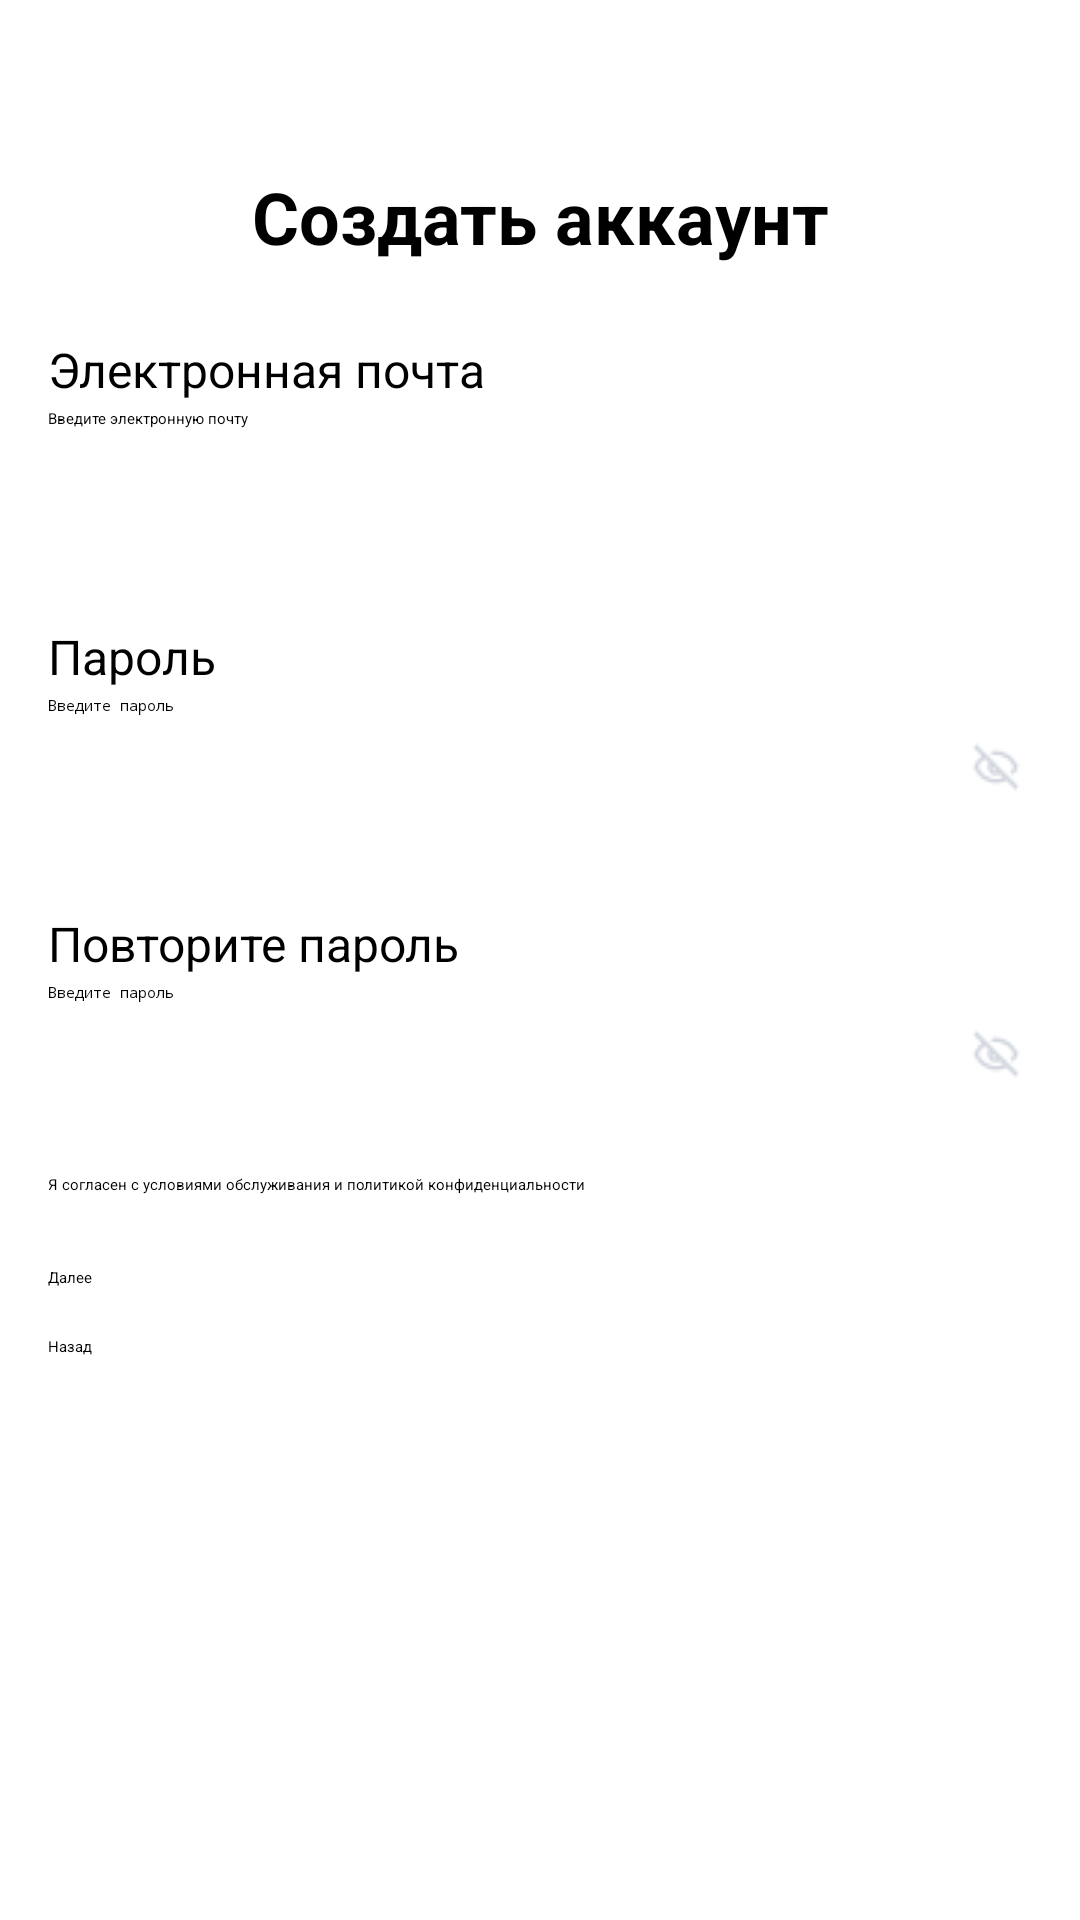

The Android layout XML behind this screen, and the referenced resources:
<!-- AndroidManifest.xml: application theme Theme.MyApplication -->
<!-- res/layout/activity_register.xml -->
<?xml version="1.0" encoding="utf-8"?>
<androidx.constraintlayout.widget.ConstraintLayout
    xmlns:android="http://schemas.android.com/apk/res/android"
    xmlns:app="http://schemas.android.com/apk/res-auto"
    android:layout_width="match_parent"
    android:layout_height="match_parent"
    android:padding="16dp">

    
    <TextView
        android:id="@+id/tvRegisterTitle"
        android:layout_width="wrap_content"
        android:layout_height="wrap_content"
        android:text="Создать аккаунт"
        android:textSize="24sp"
        android:textStyle="bold"
        app:layout_constraintTop_toTopOf="parent"
        app:layout_constraintStart_toStartOf="parent"
        app:layout_constraintEnd_toEndOf="parent"
        android:layout_marginTop="40dp"/>

    
    <TextView
        android:id="@+id/tvEmailLabel"
        android:layout_width="0dp"
        android:layout_height="wrap_content"
        android:text="Электронная почта"
        android:textSize="16sp"
        app:layout_constraintTop_toBottomOf="@id/tvRegisterTitle"
        app:layout_constraintStart_toStartOf="parent"
        app:layout_constraintEnd_toEndOf="parent"
        android:layout_marginTop="24dp" />

    
    <EditText
        android:id="@+id/etEmail"
        android:layout_width="0dp"
        android:minHeight="48dp"
        android:layout_height="wrap_content"
        android:hint="Введите электронную почту"
        android:inputType="textEmailAddress"
        app:layout_constraintTop_toBottomOf="@id/tvEmailLabel"
        app:layout_constraintStart_toStartOf="parent"
        app:layout_constraintEnd_toEndOf="parent"
        android:layout_marginTop="2dp" />

    
    <TextView
        android:id="@+id/tvPasswordLabel"
        android:layout_width="0dp"
        android:layout_height="wrap_content"
        android:text="Пароль"
        android:textSize="16sp"
        app:layout_constraintTop_toBottomOf="@id/etEmail"
        app:layout_constraintStart_toStartOf="parent"
        app:layout_constraintEnd_toEndOf="parent"
        android:layout_marginTop="24dp" />

    
    <RelativeLayout
        android:id="@+id/rlPassword"
        android:layout_width="0dp"
        android:layout_height="wrap_content"
        app:layout_constraintTop_toBottomOf="@id/tvPasswordLabel"
        app:layout_constraintStart_toStartOf="parent"
        app:layout_constraintEnd_toEndOf="parent"
        android:layout_marginTop="2dp">

        <EditText
            android:id="@+id/etPassword"
            android:minHeight="48dp"
            android:layout_width="match_parent"
            android:layout_height="wrap_content"
            android:hint="Введите пароль"
            android:inputType="textPassword" />

        <ImageView
            android:id="@+id/ivTogglePassword"
            android:layout_width="24dp"
            android:layout_height="24dp"
            android:layout_alignParentEnd="true"
            android:layout_centerVertical="true"
            android:padding="4dp"
            android:src="@drawable/ic_eye"
        android:contentDescription="Показать/Скрыть пароль"
        />
    </RelativeLayout>

    
    <TextView
        android:id="@+id/tvRepeatPasswordLabel"
        android:layout_width="0dp"
        android:layout_height="wrap_content"
        android:text="Повторите пароль"
        android:textSize="16sp"
        app:layout_constraintTop_toBottomOf="@id/rlPassword"
        app:layout_constraintStart_toStartOf="parent"
        app:layout_constraintEnd_toEndOf="parent"
        android:layout_marginTop="24dp" />

    
    <RelativeLayout
        android:id="@+id/rlRepeatPassword"
        android:layout_width="0dp"
        android:layout_height="wrap_content"
        app:layout_constraintTop_toBottomOf="@id/tvRepeatPasswordLabel"
        app:layout_constraintStart_toStartOf="parent"
        app:layout_constraintEnd_toEndOf="parent"
        android:layout_marginTop="2dp">

        <EditText
            android:id="@+id/etRepeatPassword"
            android:minHeight="48dp"
            android:layout_width="match_parent"
            android:layout_height="wrap_content"
            android:hint="Введите пароль"
            android:inputType="textPassword" />

        <ImageView
            android:id="@+id/ivToggleRepeatPassword"
            android:layout_width="24dp"
            android:layout_height="24dp"
            android:layout_alignParentEnd="true"
            android:layout_centerVertical="true"
            android:padding="4dp"
            android:src="@drawable/ic_eye"
            android:contentDescription="Показать/Скрыть пароль" />
    </RelativeLayout>

    
    <CheckBox
        android:id="@+id/cbAgreement"
        android:layout_width="wrap_content"
        android:layout_height="wrap_content"
        android:text="Я согласен с условиями обслуживания и политикой конфиденциальности"
        app:layout_constraintTop_toBottomOf="@id/rlRepeatPassword"
        app:layout_constraintStart_toStartOf="parent"
        android:layout_marginTop="16dp" />

    
    <Button
        android:id="@+id/btnNext"
        android:layout_width="0dp"
        android:layout_height="wrap_content"
        android:text="Далее"
        app:layout_constraintTop_toBottomOf="@id/cbAgreement"
        app:layout_constraintStart_toStartOf="parent"
        app:layout_constraintEnd_toEndOf="parent"
        android:layout_marginTop="24dp" />

    
    <Button
        android:id="@+id/btnBack"
        android:layout_width="wrap_content"
        android:layout_height="wrap_content"
        android:text="Назад"
        app:layout_constraintTop_toBottomOf="@id/btnNext"
        app:layout_constraintStart_toStartOf="parent"
        android:layout_marginTop="16dp" />

</androidx.constraintlayout.widget.ConstraintLayout>
<!-- resources referenced by this layout -->
<resources>
  <!-- drawable ic_eye: png bitmap (drawable, 501 bytes) -->
</resources>
